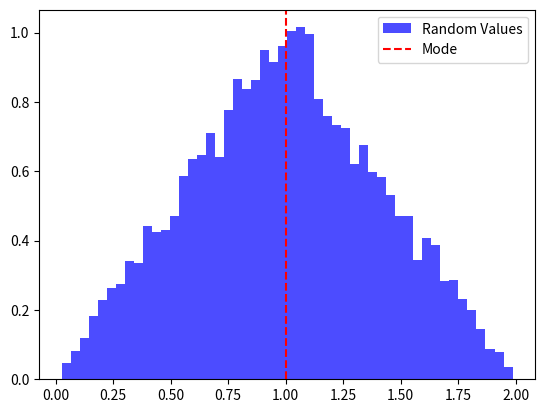

Reproduce this figure in Python.
import numpy as np
import matplotlib.pyplot as plt

def generate_random_value(mode, value_range, spread, sample_size=1):
    """
    주어진 최빈값(mode), 값의 범위(value_range), 퍼짐 정도(spread)에 맞춰 삼각분포에서 랜덤 값 생성.
    
    :param mode: 최빈값 (범위 내 값)
    :param value_range: 값의 범위 (예: (0.0, 2.0) 형태)
    :param spread: 퍼짐 정도 (퍼짐 정도가 클수록 양 끝값의 확률이 커짐)
    :param sample_size: 생성할 샘플 개수 (기본값: 1)
    :return: 생성된 랜덤 값 또는 값의 배열
    """
    min_value, max_value = value_range
    
    # 최빈값을 범위에 맞게 변환
    mode_normalized = (mode - min_value) / (max_value - min_value)  # [0, 1] 범위로 정규화
    
    # 퍼짐 정도에 맞춰 scale 계산
    scale = spread
    
    # 삼각분포에서 값 생성
    samples = np.random.triangular(min_value, mode, max_value, size=sample_size)
    
    return samples

# 사용 예시
mode = 1  # 최빈값 (0.0~2.0 범위 내)
value_range = (0.0, 2.0)  # 값의 범위 (0.0~2.0)
spread = 0.00001  # 퍼짐 정도 (값이 작으면 중앙 집중, 커지면 퍼짐)

# 랜덤 값 생성
random_values = generate_random_value(mode, value_range, spread, sample_size=10000)

# 결과 확인
plt.hist(random_values, bins=50, density=True, alpha=0.7, color='blue', label='Random Values')
plt.axvline(mode, color='red', linestyle='--', label='Mode')
plt.legend()
plt.show()
